Run: headless pygame with SDL's dummy video driver; simulated clock (each Clock.tick advances the game by its frame time, no real sleeping); random seed 0; keys injected as events and as key.get_pressed() state; no mouse input.
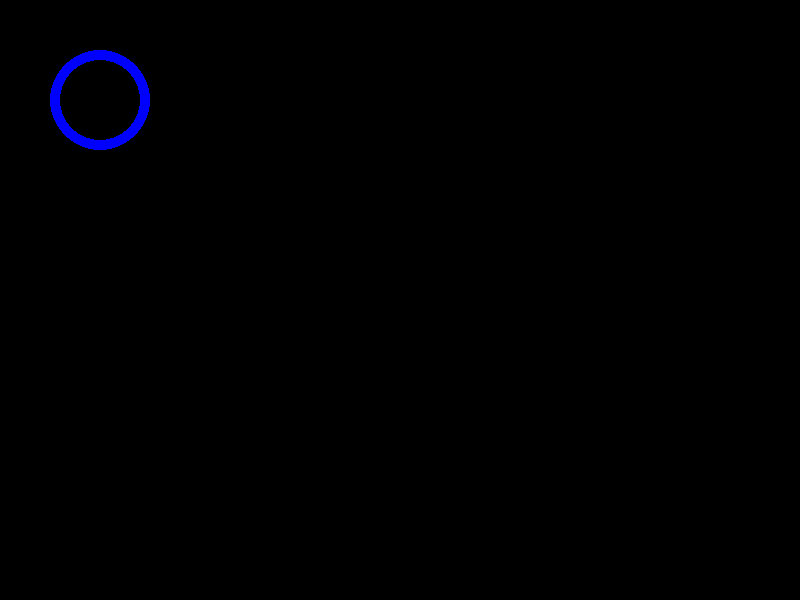
Frame 1 of 4 · flips 1–60 · no input
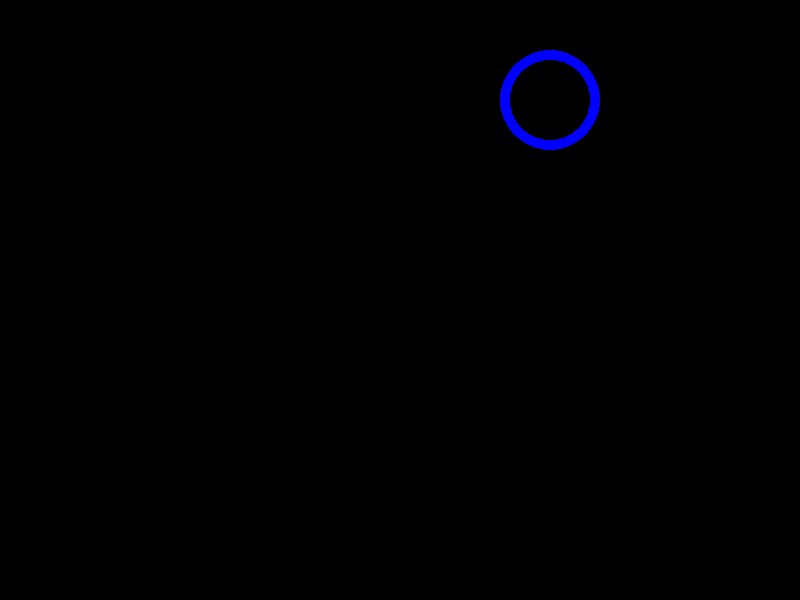
Frame 2 of 4 · flips 61–180 · tapped SPACE, RETURN · held RIGHT (→), D
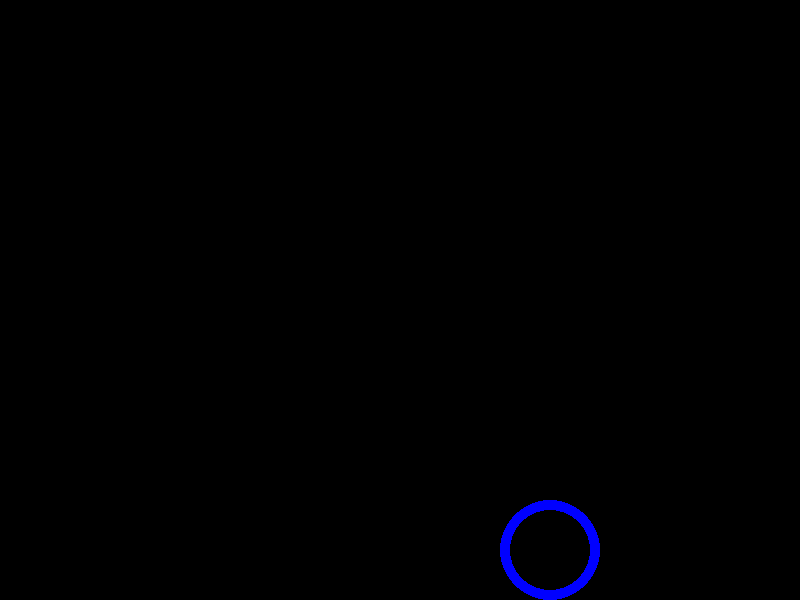
Frame 3 of 4 · flips 181–300 · held DOWN (↓), S
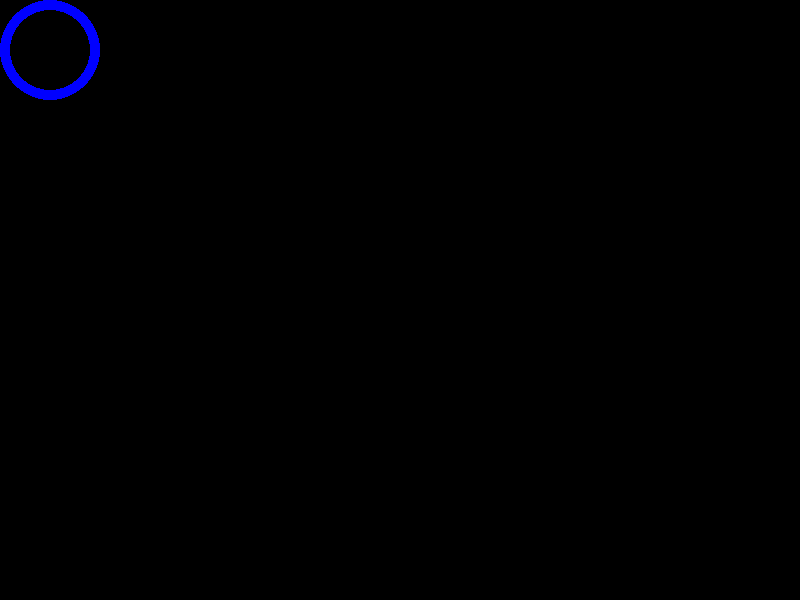
Frame 4 of 4 · flips 301–420 · held LEFT (←), A, UP (↑), W

The pygame program that drew these frames:

import pygame as py
py.init()
from sys import exit

x = 100

y = 100

WIDTH = 800
HEIGHT = 600

gamewindow = py.display.set_mode((WIDTH, HEIGHT))

playgame = True

while playgame == True:

    events = py.event.get()

    keys = py.key.get_pressed()
    
    if keys[py.K_LEFT]:
        # move left
        if x > 50: x -= 5

    if keys[py.K_RIGHT]:
        # move right
        if x < 550: x += 5

    if keys[py.K_DOWN]:
        # move down
        if y < 550: y += 5

    if keys[py.K_UP]:
        # move up
        if y > 50: y -= 5

    if keys[py.K_ESCAPE]:
        playgame = False

    for event in events:
        if event.type == py.QUIT: playgame = False

    gamewindow.fill((0, 0, 0))

    py.draw.circle(gamewindow, (0, 0, 255), (x, y), 50, 10)

    py.display.update()

    py.time.delay(25)
